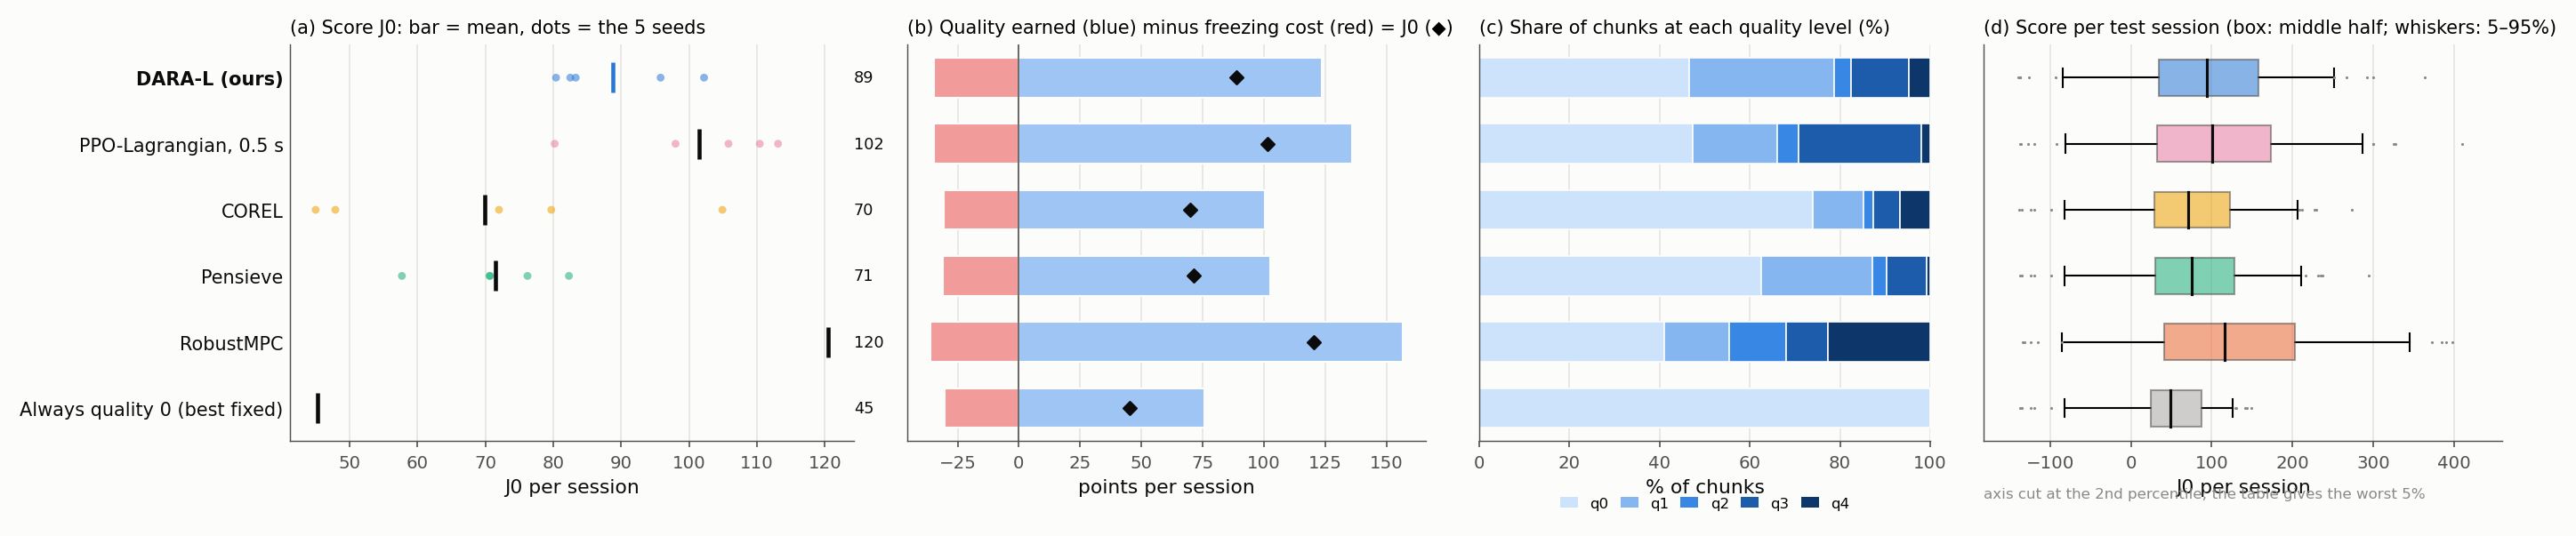

The data file committed next to this chart (first rows):
method, J0 (mean), seed s.d., freeze s/session, mean quality level, worst 5% of sessions (J0), budget (s/chunk), final λ, DARA-L minus this [95% CI], verdict
DARA-L (ours), 88.8, 9.6, 32.2, 0.97, -85, 0.561, 39.19, , 
PPO-Lagrangian, 0.5 s, 101.5, 13.2, 32.0, 1.18, -81, 0.5, 13.82, -12.7 [-25.5, +1.3], unclear
COREL, 69.9, 24.7, 28.3, 0.60, -83, , , +18.9 [-2.3, +40.0], unclear
Pensieve, 71.5, 9.1, 28.9, 0.61, -83, , , +17.3 [+6.8, +29.2], DARA-L better
RobustMPC, 120.5, , 33.4, , -85, , , -31.7 [-42.2, -22.1], DARA-L worse
Always quality 0 (best fixed), 45.3, , 28.2, , -83, , , +43.5 [+32.4, +56.5], DARA-L better
